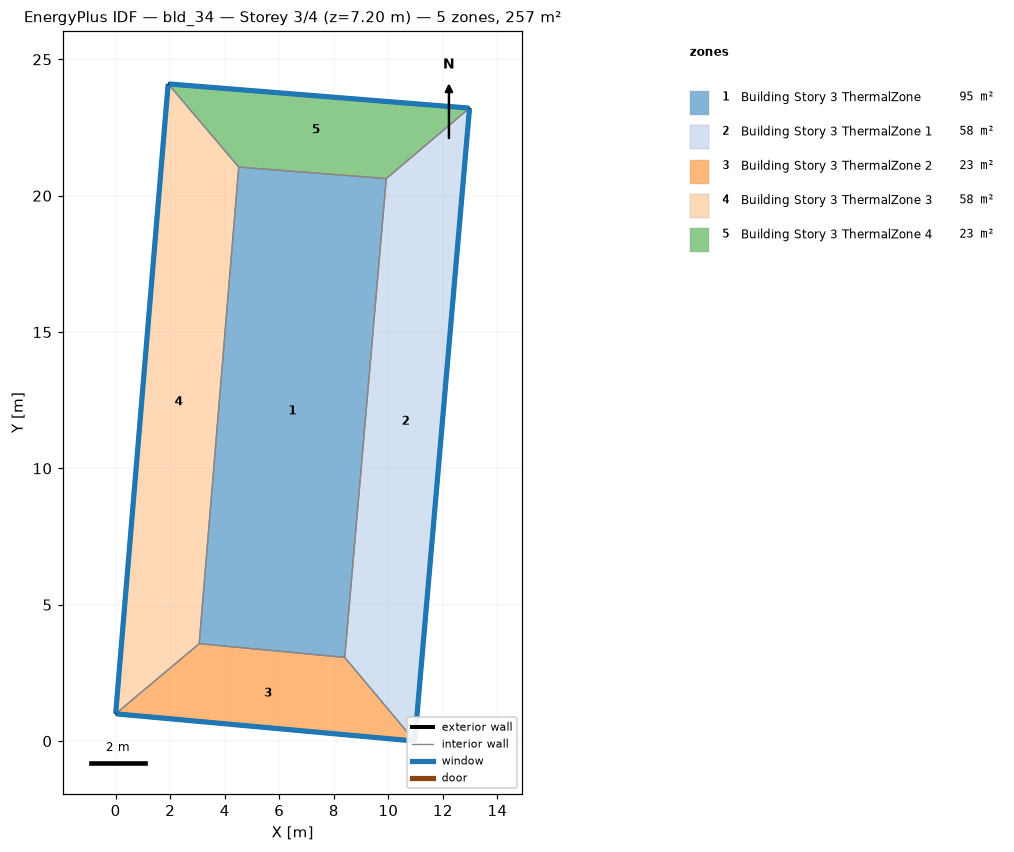
=== STOREY PLAN SPEC (per zone: floor XY polygon, exterior-wall plan segments, windows/doors) ===
zone 1: Building Story 3 ThermalZone  (94.8 m²)
  floor: (9.92, 20.63) (8.40, 3.07) (3.06, 3.57) (4.51, 21.05)
  interior walls: 4
zone 2: Building Story 3 ThermalZone 1  (57.7 m²)
  floor: (12.98, 23.21) (10.97, 0.00) (8.40, 3.07) (9.92, 20.63)
  exterior wall: (10.97, 0.00) – (12.98, 23.21)  [23.3 m]
    window: (10.97, 0.03) – (12.98, 23.19)  [25.2 m²]
  interior walls: 3
zone 3: Building Story 3 ThermalZone 2  (23.2 m²)
  floor: (10.97, 0.00) (-0.00, 1.00) (3.06, 3.57) (8.40, 3.07)
  exterior wall: (-0.00, 1.00) – (10.97, 0.00)  [11.0 m]
    window: (0.03, 1.00) – (10.94, 0.00)  [11.9 m²]
  interior walls: 3
zone 4: Building Story 3 ThermalZone 3  (57.7 m²)
  floor: (-0.00, 1.00) (1.93, 24.10) (4.51, 21.05) (3.06, 3.57)
  exterior wall: (1.93, 24.10) – (-0.00, 1.00)  [23.2 m]
    window: (1.92, 24.07) – (0.00, 1.02)  [25.0 m²]
  interior walls: 3
zone 5: Building Story 3 ThermalZone 4  (23.3 m²)
  floor: (1.93, 24.10) (12.98, 23.21) (9.92, 20.63) (4.51, 21.05)
  exterior wall: (12.98, 23.21) – (1.93, 24.10)  [11.1 m]
    window: (12.95, 23.21) – (1.95, 24.10)  [12.0 m²]
  interior walls: 3

=== DERIVED (storey summary) ===
Building: bld_34
Storey: 3 of 4  (floor level z = 7.20 m)
Storey gross floor area: 256.8 m²
Zones on this storey: 5
  - Building Story 3 ThermalZone: floor 94.8 m²
  - Building Story 3 ThermalZone 1: floor 57.7 m²; exterior wall 23.3 m (83.9 m²); 1 window(s) 25.2 m²; WWR 30.0%
  - Building Story 3 ThermalZone 2: floor 23.2 m²; exterior wall 11.0 m (39.7 m²); 1 window(s) 11.9 m²; WWR 30.0%
  - Building Story 3 ThermalZone 3: floor 57.7 m²; exterior wall 23.2 m (83.5 m²); 1 window(s) 25.0 m²; WWR 30.0%
  - Building Story 3 ThermalZone 4: floor 23.3 m²; exterior wall 11.1 m (39.9 m²); 1 window(s) 12.0 m²; WWR 30.0%
Zone adjacency: (none detected)